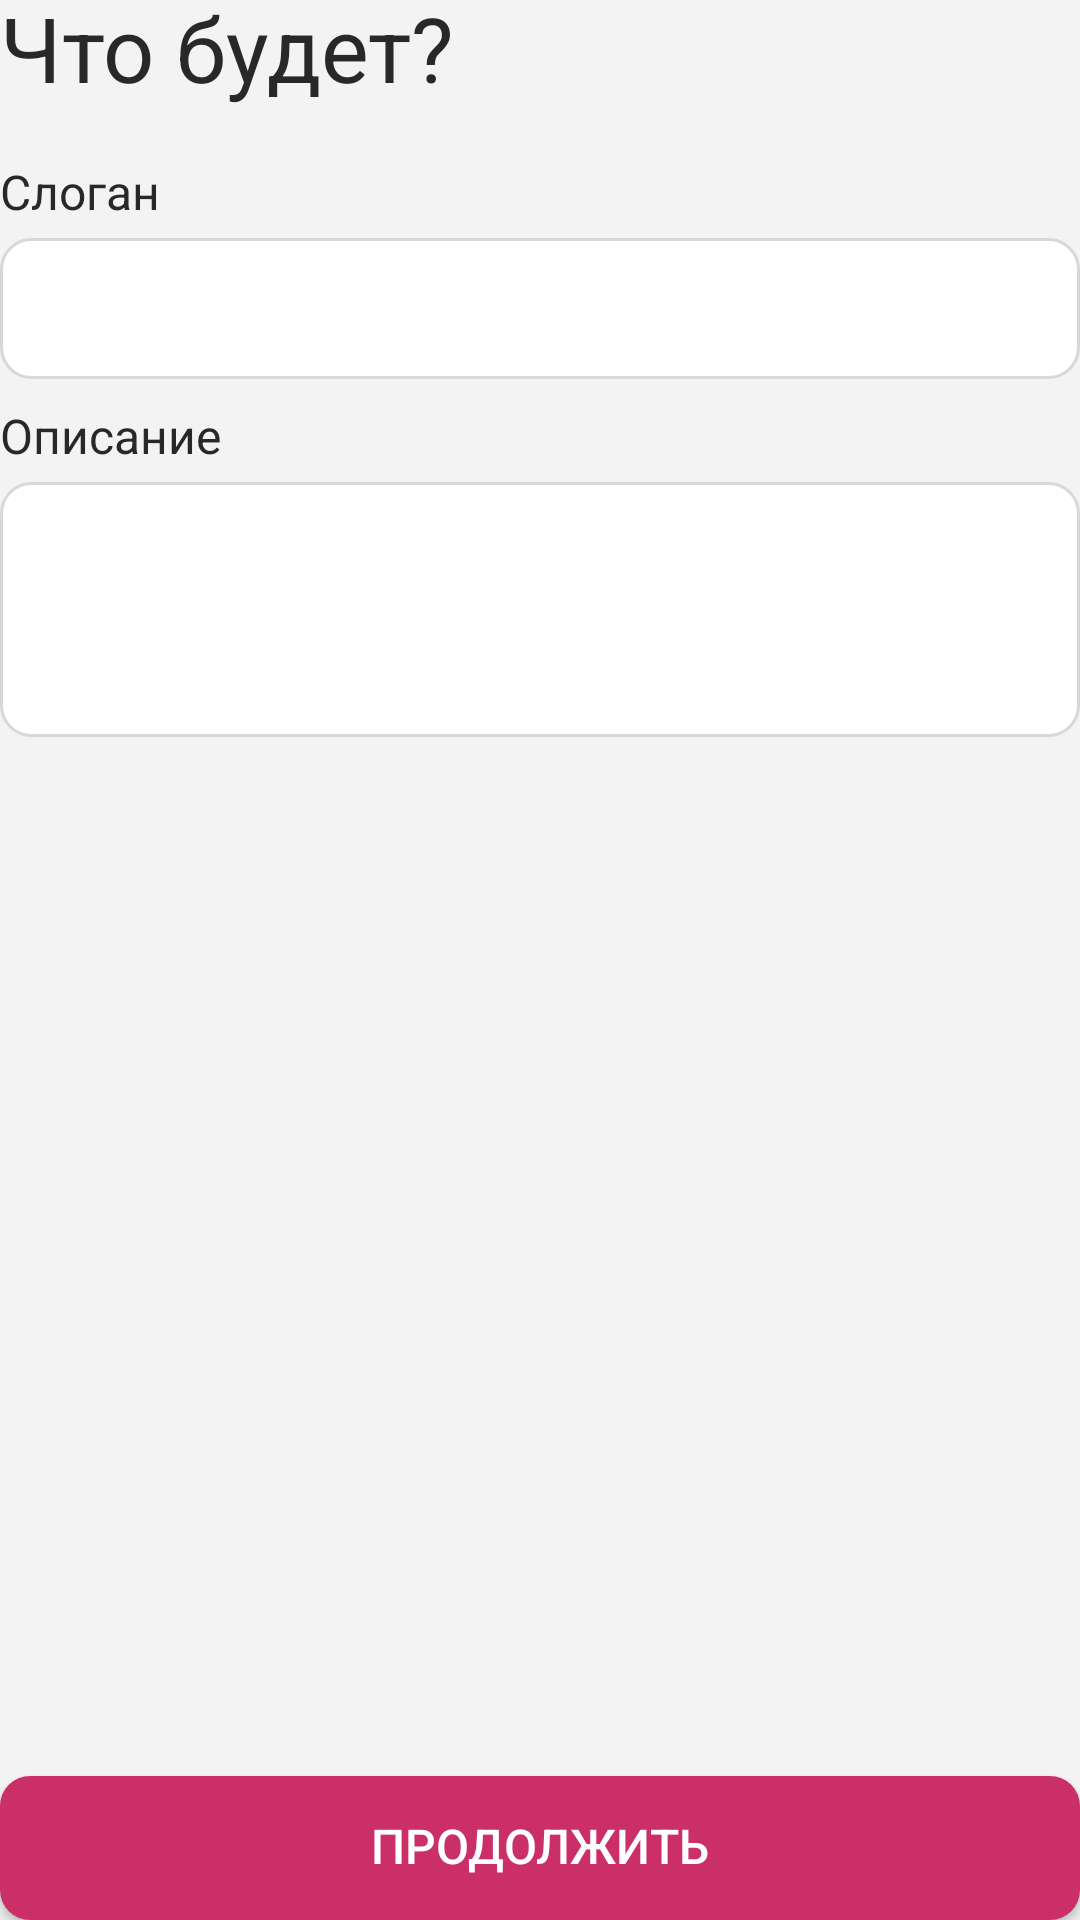

This screen was rendered from an Android layout file. Write that file and the resources it references.
<!-- AndroidManifest.xml: application theme Base.Theme.MyParty -->
<!-- res/layout/fragment_add_party2.xml -->
<?xml version="1.0" encoding="utf-8"?>
<androidx.constraintlayout.widget.ConstraintLayout xmlns:android="http://schemas.android.com/apk/res/android"
    xmlns:app="http://schemas.android.com/apk/res-auto"
    xmlns:tools="http://schemas.android.com/tools"
    android:layout_width="match_parent"
    android:layout_height="match_parent"
    android:background="@color/background"
    tools:context=".AddParty.AddParty2Fragment">

    <ScrollView
        android:layout_width="match_parent"
        android:layout_height="0dp"
        android:layout_marginBottom="-10dp"
        android:scrollbars="none"
        app:layout_constraintBottom_toTopOf="@+id/btnGoNext"
        app:layout_constraintStart_toStartOf="parent"
        app:layout_constraintTop_toTopOf="parent">

        <androidx.constraintlayout.widget.ConstraintLayout
            android:layout_width="match_parent"
            android:layout_height="match_parent">

            <TextView
                android:id="@+id/textView2"
                style="@style/text_bold_30_style"
                android:layout_width="wrap_content"
                android:layout_height="wrap_content"
                android:text="Что будет?"
                android:textColor="@color/main_text_color"
                app:layout_constraintStart_toStartOf="parent"
                app:layout_constraintTop_toTopOf="parent" />

            <LinearLayout
                android:layout_width="match_parent"
                android:layout_height="wrap_content"
                android:layout_marginTop="20dp"
                android:orientation="vertical"
                app:layout_constraintStart_toStartOf="parent"
                app:layout_constraintTop_toBottomOf="@+id/textView2">

                <TextView
                    style="@style/text_medium_16_style"
                    android:layout_width="wrap_content"
                    android:layout_height="wrap_content"
                    android:text="Слоган"
                    android:textColor="@color/main_text_color" />

                <com.google.android.material.textfield.TextInputLayout
                    android:id="@+id/container_slogan"
                    android:layout_width="match_parent"
                    android:layout_height="wrap_content"
                    android:layout_marginBottom="10dp"
                    app:boxBackgroundMode="outline"
                    app:counterMaxLength="100"
                    app:counterOverflowTextAppearance="@style/helper_text_medium_12_style_over"
                    app:counterTextAppearance="@style/helper_text_medium_12_style"
                    app:helperTextTextAppearance="@style/helper_text_medium_12_style_over">

                    <com.google.android.material.textfield.TextInputEditText
                        android:id="@+id/text_slogan"
                        style="@style/edit_text_style"
                        android:layout_width="match_parent"
                        android:layout_height="match_parent"
                        android:background="@drawable/edit_text_selector"
                        android:inputType="textMultiLine" />

                </com.google.android.material.textfield.TextInputLayout>

                <TextView
                    style="@style/text_medium_16_style"
                    android:layout_width="wrap_content"
                    android:layout_height="wrap_content"
                    android:text="Описание"
                    android:textColor="@color/main_text_color" />

                <com.google.android.material.textfield.TextInputLayout
                    android:id="@+id/container_description"
                    android:layout_width="match_parent"
                    android:layout_height="wrap_content"
                    app:boxBackgroundMode="outline"
                    app:counterMaxLength="1000"
                    app:counterOverflowTextAppearance="@style/helper_text_medium_12_style_over"
                    app:counterTextAppearance="@style/helper_text_medium_12_style"
                    app:helperTextTextAppearance="@style/helper_text_medium_12_style_over">

                    <com.google.android.material.textfield.TextInputEditText
                        android:id="@+id/text_description"
                        style="@style/edit_text_style"
                        android:layout_width="match_parent"
                        android:layout_height="match_parent"
                        android:background="@drawable/edit_text_selector"
                        android:gravity="top"
                        android:inputType="textMultiLine"
                        android:minLines="3"/>

                </com.google.android.material.textfield.TextInputLayout>

            </LinearLayout>

        </androidx.constraintlayout.widget.ConstraintLayout>

    </ScrollView>

    <Button
        android:id="@+id/btnGoNext"
        style="@style/button_main_style"
        android:layout_width="match_parent"
        android:layout_height="wrap_content"
        android:background="@drawable/button_main_color_selector"
        android:text="Продолжить"
        app:layout_constraintBottom_toBottomOf="parent"
        app:layout_constraintEnd_toEndOf="parent"
        app:layout_constraintStart_toStartOf="parent" />


</androidx.constraintlayout.widget.ConstraintLayout>
<!-- resources referenced by this layout -->
<resources>
  <color name="background">#F3F3F3</color>
  <color name="main_text_color">#282828</color>
  <!-- drawable edit_text_selector (drawable) -->
  <?xml version="1.0" encoding="utf-8"?>
  <selector xmlns:android="http://schemas.android.com/apk/res/android" >
      <item android:state_focused="false">
          <shape android:shape="rectangle">
              <solid android:color="@color/items_color"/>
              <stroke android:color="@color/stroke_color" android:width="1dp"/>
              <corners android:radius="10dp"/>
          </shape>
      </item>
      <item android:state_focused="true">
          <shape android:shape="rectangle">
              <solid android:color="@color/items_color"/>
              <stroke android:color="@color/main_color" android:width="1dp"/>
              <corners android:radius="10dp"/>
          </shape>
      </item>
  </selector>
  <style name="button_main_style">
          <item name="fontFamily">@font/rubik_medium</item>
          <item name="android:includeFontPadding">false</item>
          <item name="android:paddingVertical">14dp</item>
          <item name="android:paddingHorizontal">8dp</item>
          <item name="textAllCaps">false</item>
          <item name="android:textColor">@color/white</item>
          <item name="android:textSize">16sp</item>
          <item name="android:gravity">center</item>
      </style>
  <style name="edit_text_style">
          <item name="fontFamily">@font/rubik_medium</item>
          <item name="android:includeFontPadding">false</item>
          <item name="android:paddingVertical">14dp</item>
          <item name="android:paddingHorizontal">18dp</item>
          <item name="textAllCaps">false</item>
          <item name="android:textColor">@color/secondary_text_color</item>
          <item name="android:textSize">16sp</item>
          <item name="hintTextColor">@color/hint_color</item>
      </style>
  <style name="helper_text_medium_12_style">
          <item name="fontFamily">@font/rubik_medium</item>
          <item name="android:includeFontPadding">false</item>
          <item name="android:textSize">12sp</item>
          <item name="android:textColor">@color/hint_color</item>
      </style>
  <style name="helper_text_medium_12_style_over">
          <item name="fontFamily">@font/rubik_medium</item>
          <item name="android:includeFontPadding">false</item>
          <item name="android:textSize">12sp</item>
          <item name="android:textColor">@color/main_color</item>
      </style>
  <style name="text_bold_30_style">
          <item name="fontFamily">@font/rubik_bold</item>
          <item name="android:includeFontPadding">false</item>
          <item name="android:textSize">30sp</item>
      </style>
  <style name="text_medium_16_style">
          <item name="fontFamily">@font/rubik_medium</item>
          <item name="android:includeFontPadding">false</item>
          <item name="android:textSize">16sp</item>
      </style>
  <style name="Base.Theme.MyParty" parent="Theme.AppCompat.Light.NoActionBar">
          <item name="colorAccent">@color/main_color</item>
          <item name="android:statusBarColor">@color/background</item>
          <item name="android:navigationBarColor">@color/items_color</item>
          <item name="android:windowLightStatusBar">true</item>
      </style>
  <color name="main_color">#CB2F67</color>
  <color name="pressed_main_button_color">#AE1F53</color>
  <color name="enabled_false_main_button_color">#E56190</color>
  <color name="items_color">#FFFFFF</color>
  <color name="stroke_color">#D8D8D8</color>
  <color name="white">#FFFFFFFF</color>
  <color name="secondary_text_color">#3F3F3F</color>
  <color name="hint_color">#717171</color>
</resources>
